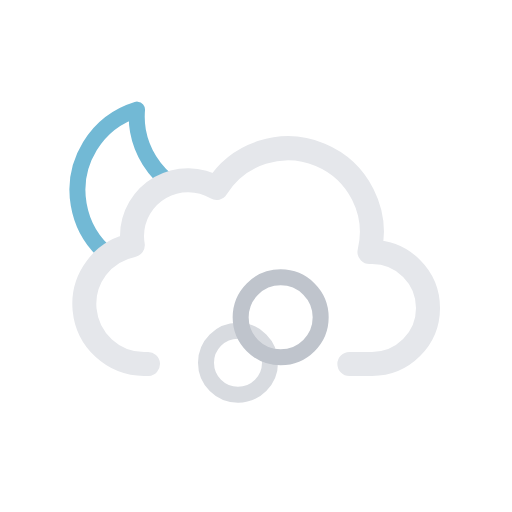
t = 0.00 s
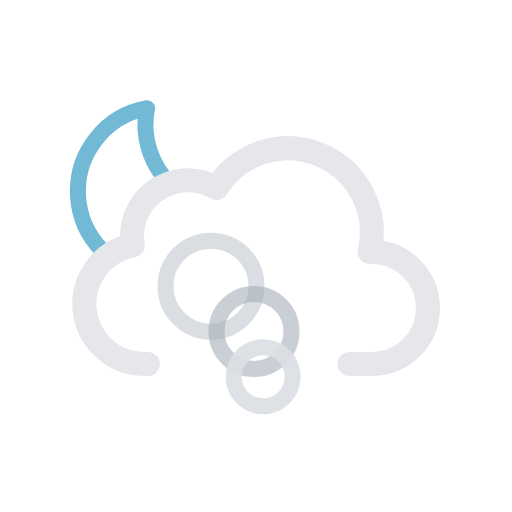
t = 1.69 s
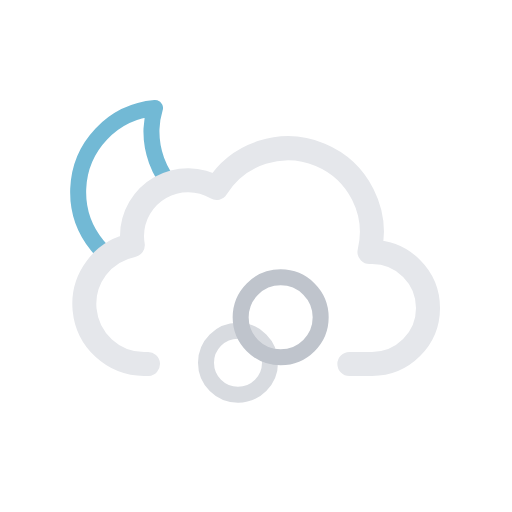
t = 3.00 s
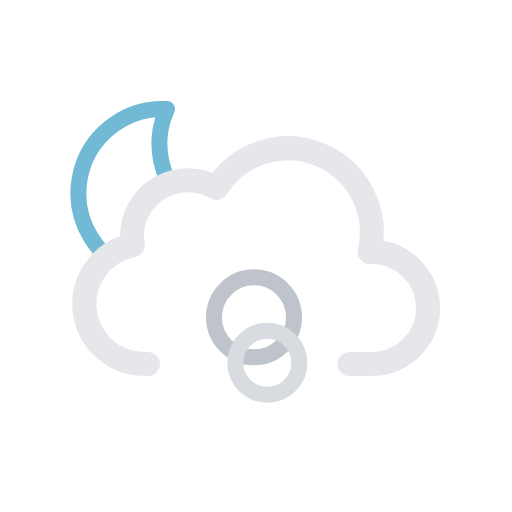
t = 5.00 s
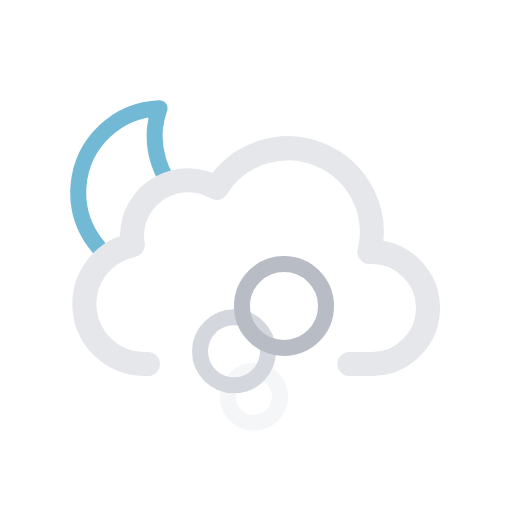
t = 6.25 s
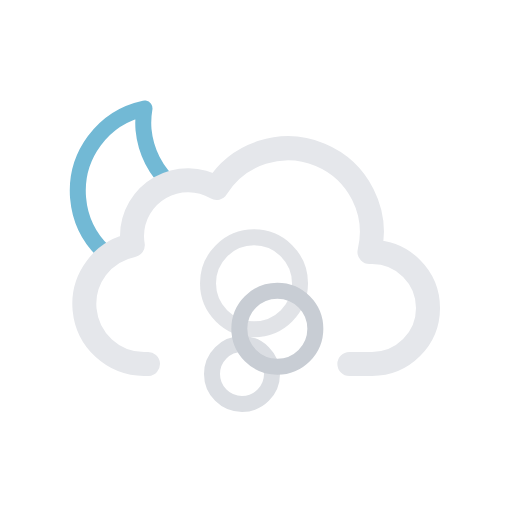
t = 8.75 s

The animated SVG that drew these frames (rendered in a browser with its animation timeline set to each time). Animation: 15 SMIL elements (animate=11,animateTransform=4); one cycle of 10.00 s, repeats indefinitely.

<svg xmlns="http://www.w3.org/2000/svg" viewBox="0 0 64 64">
	<defs>
		<clipPath id="a">
			<polygon points="12 35 6.72 30.79 4.72 24.79 5.72 17.79 9.72 12.79 14.72 9.79 20.72 9.79 25.72 10.79 28.72 13.79 33 20 27 24 21 24 18 27 18 31 14 33 12 35" fill="none"/>
		</clipPath>
	</defs>
	<g clip-path="url(#a)">
		<g>
			<path d="M29.33,26.68A10.61,10.61,0,0,1,18.65,16.14,10.5,10.5,0,0,1,19,13.5,10.54,10.54,0,1,0,30.5,26.61,11.48,11.48,0,0,1,29.33,26.68Z" fill="none" stroke="#72b9d5" stroke-linecap="round" stroke-linejoin="round" stroke-width="2"/>
			<animateTransform attributeName="transform" type="rotate" values="-10 19.22 24.293;10 19.22 24.293;-10 19.22 24.293" dur="10s" repeatCount="indefinite"/>
		</g>
	</g>
	<path d="M43.67,45.5H46.5a7,7,0,0,0,0-14l-.32,0a10.49,10.49,0,0,0-19.11-8,7,7,0,0,0-10.57,6,7.21,7.21,0,0,0,.1,1.14A7.5,7.5,0,0,0,18,45.5a4.19,4.19,0,0,0,.5,0v0" fill="none" stroke="#e5e7eb" stroke-linecap="round" stroke-linejoin="round" stroke-width="3"/>
	<circle cx="31.75" cy="51" r="3" fill="none" stroke="#e5e7eb" stroke-linecap="round" stroke-linejoin="round" stroke-width="2">
		<animateTransform attributeName="transform" type="translate" values="0 0; 0 -17;" dur="3s" repeatCount="indefinite"/>
		<animate attributeName="opacity" values="0; 1; 1; 1; 0" dur="3s" repeatCount="indefinite"/>
		<animate attributeName="r" values="3; 4.5; 6" dur="3s" repeatCount="indefinite"/>
		<animate attributeName="stroke" values="#e5e7eb; #d1d5db; #9ca3af" dur="3s" repeatCount="indefinite"/>
	</circle>
	<circle cx="25.75" cy="51" r="4.5" fill="none" stroke="#d1d5db" stroke-miterlimit="10" stroke-width="2">
		<animateTransform attributeName="transform" type="translate" values="0 0; 0 -17;" dur="3s" begin="-1s" repeatCount="indefinite"/>
		<animate attributeName="opacity" values="0; 1; 1; 1; 0" dur="3s" begin="-1s" repeatCount="indefinite"/>
		<animate attributeName="r" values="3; 4.5; 6" dur="3s" begin="-1s" repeatCount="indefinite"/>
		<animate attributeName="cx" values="31.75; 25.75" dur="3s" begin="-1s" repeatCount="indefinite"/>
		<animate attributeName="stroke" values="#e5e7eb; #d1d5db; #9ca3af" dur="3s" begin="-1s" repeatCount="indefinite"/>
	</circle>
	<circle cx="36.75" cy="51" r="6" fill="none" stroke="#9ca3af" stroke-miterlimit="10" stroke-width="2">
		<animateTransform attributeName="transform" type="translate" values="0 0; 0 -17;" dur="3s" begin="-2s" repeatCount="indefinite"/>
		<animate attributeName="opacity" values="0; 1; 1; 1; 0" dur="3s" begin="-2s" repeatCount="indefinite"/>
		<animate attributeName="r" values="3; 4.5; 6" dur="3s" begin="-2s" repeatCount="indefinite"/>
		<animate attributeName="cx" values="31.75; 36.75" dur="3s" begin="-2s" repeatCount="indefinite"/>
		<animate attributeName="stroke" values="#e5e7eb; #d1d5db; #9ca3af" dur="3s" begin="-2s" repeatCount="indefinite"/>
	</circle>
</svg>
